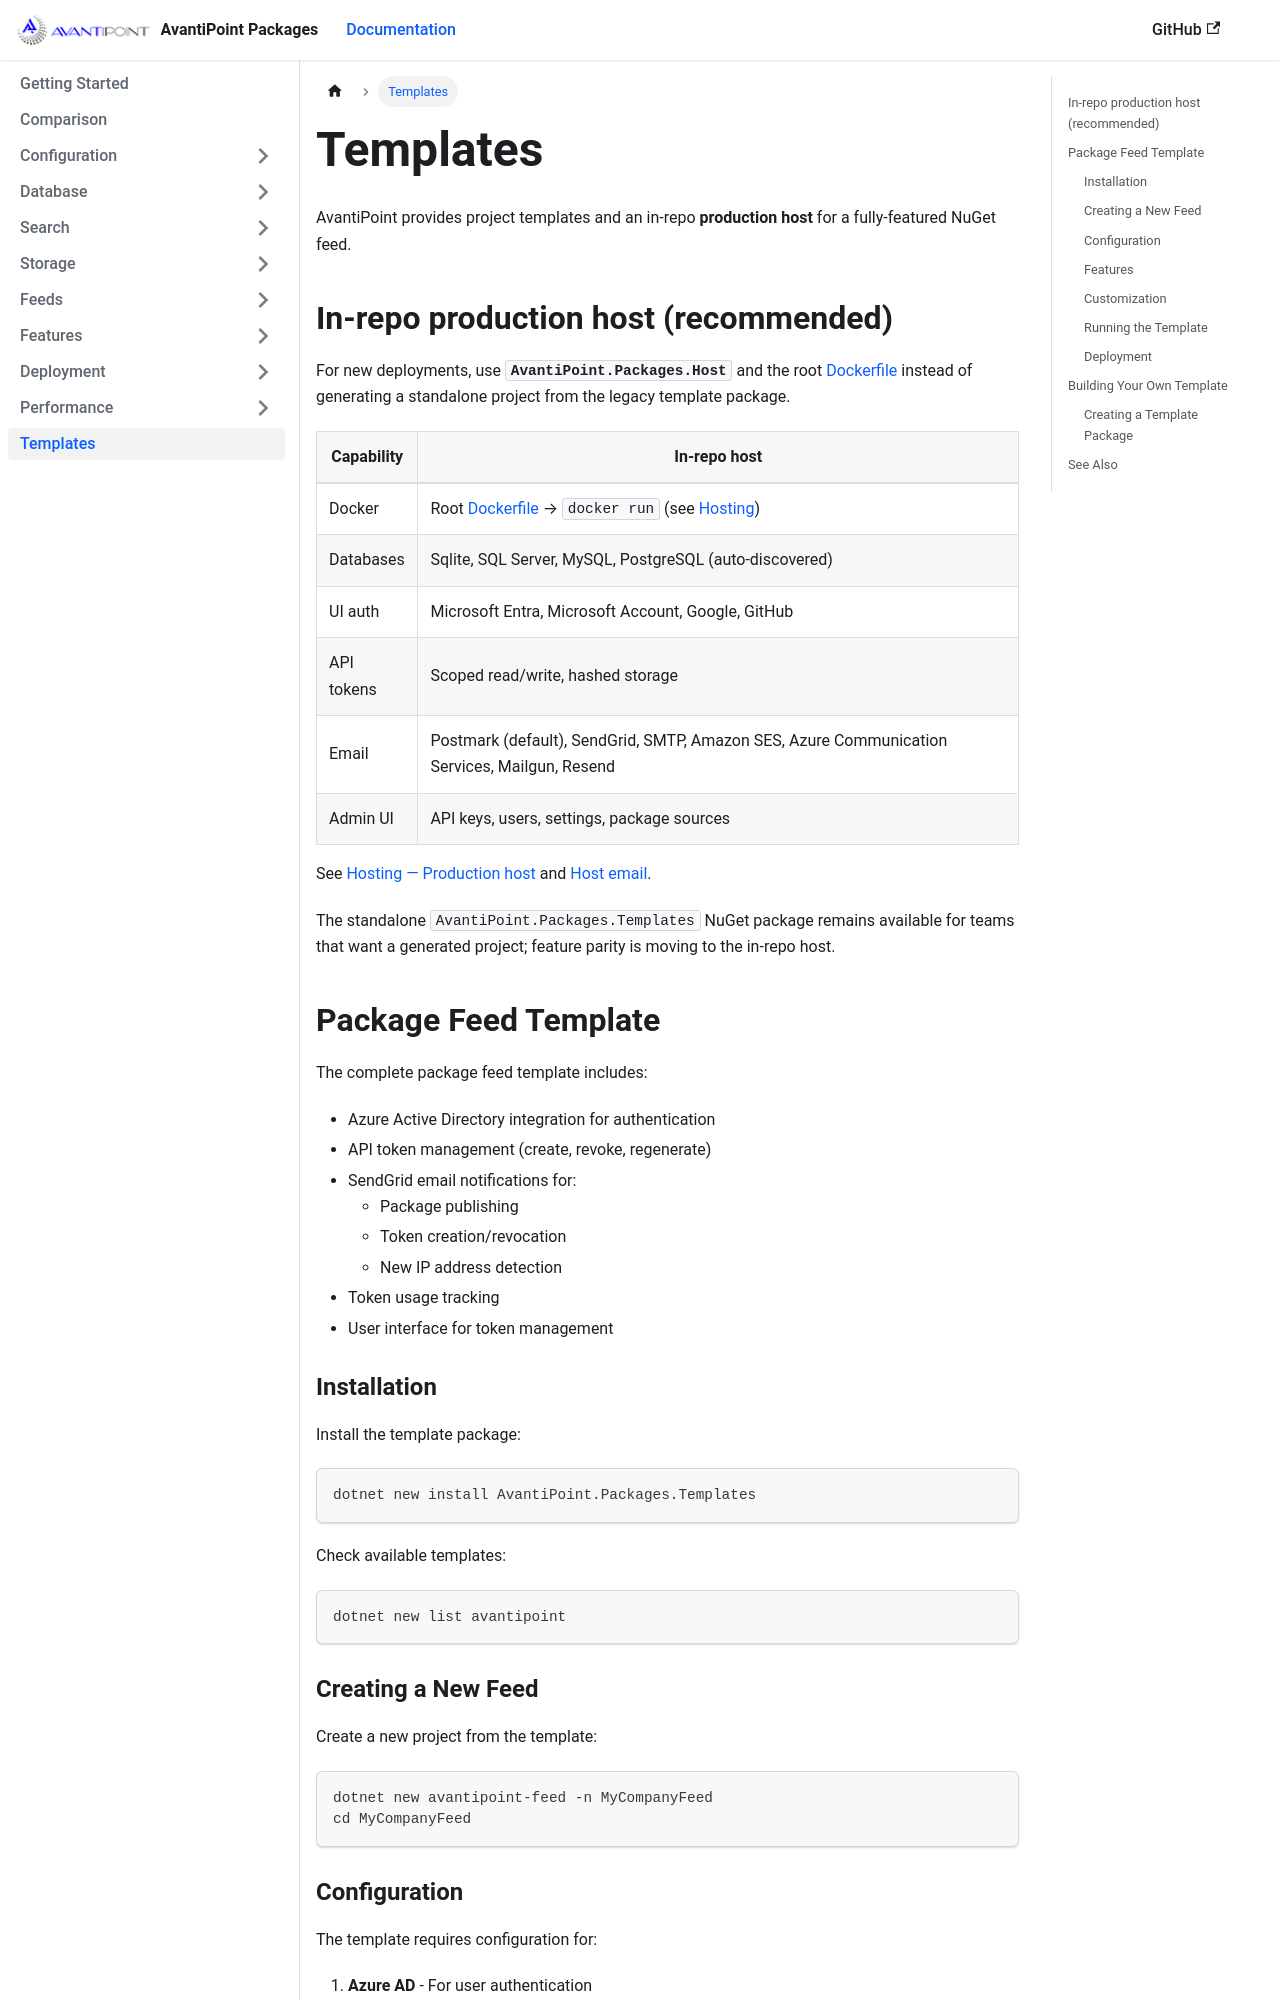

repository: AvantiPoint/avantipoint.packages · page: docs/templates.html · generator: docusaurus

---
id: templates
title: Templates
sidebar_label: Templates
sidebar_position: 14
---

AvantiPoint provides project templates and an in-repo **production host** for a fully-featured NuGet feed.

## In-repo production host (recommended)

For new deployments, use **`AvantiPoint.Packages.Host`** and the root [Dockerfile](https://github.com/AvantiPoint/avantipoint.packages/blob/main/Dockerfile) instead of generating a standalone project from the legacy template package.

| Capability | In-repo host |
|------------|----------------|
| Docker | Root [Dockerfile](https://github.com/AvantiPoint/avantipoint.packages/blob/main/Dockerfile) → `docker run` (see [Hosting](hosting.md#production-host-docker)) |
| Databases | Sqlite, SQL Server, MySQL, PostgreSQL (auto-discovered) |
| UI auth | Microsoft Entra, Microsoft Account, Google, GitHub |
| API tokens | Scoped read/write, hashed storage |
| Email | Postmark (default), SendGrid, SMTP, Amazon SES, Azure Communication Services, Mailgun, Resend |
| Admin UI | API keys, users, settings, package sources |

See [Hosting — Production host](hosting.md#production-host-docker) and [Host email](host/email.md).

The standalone `AvantiPoint.Packages.Templates` NuGet package remains available for teams that want a generated project; feature parity is moving to the in-repo host.

## Package Feed Template

The complete package feed template includes:

- Azure Active Directory integration for authentication
- API token management (create, revoke, regenerate)
- SendGrid email notifications for:
  - Package publishing
  - Token creation/revocation
  - New IP address detection
- Token usage tracking
- User interface for token management

### Installation

Install the template package:

```powershell
dotnet new install AvantiPoint.Packages.Templates
```

Check available templates:

```powershell
dotnet new list avantipoint
```
